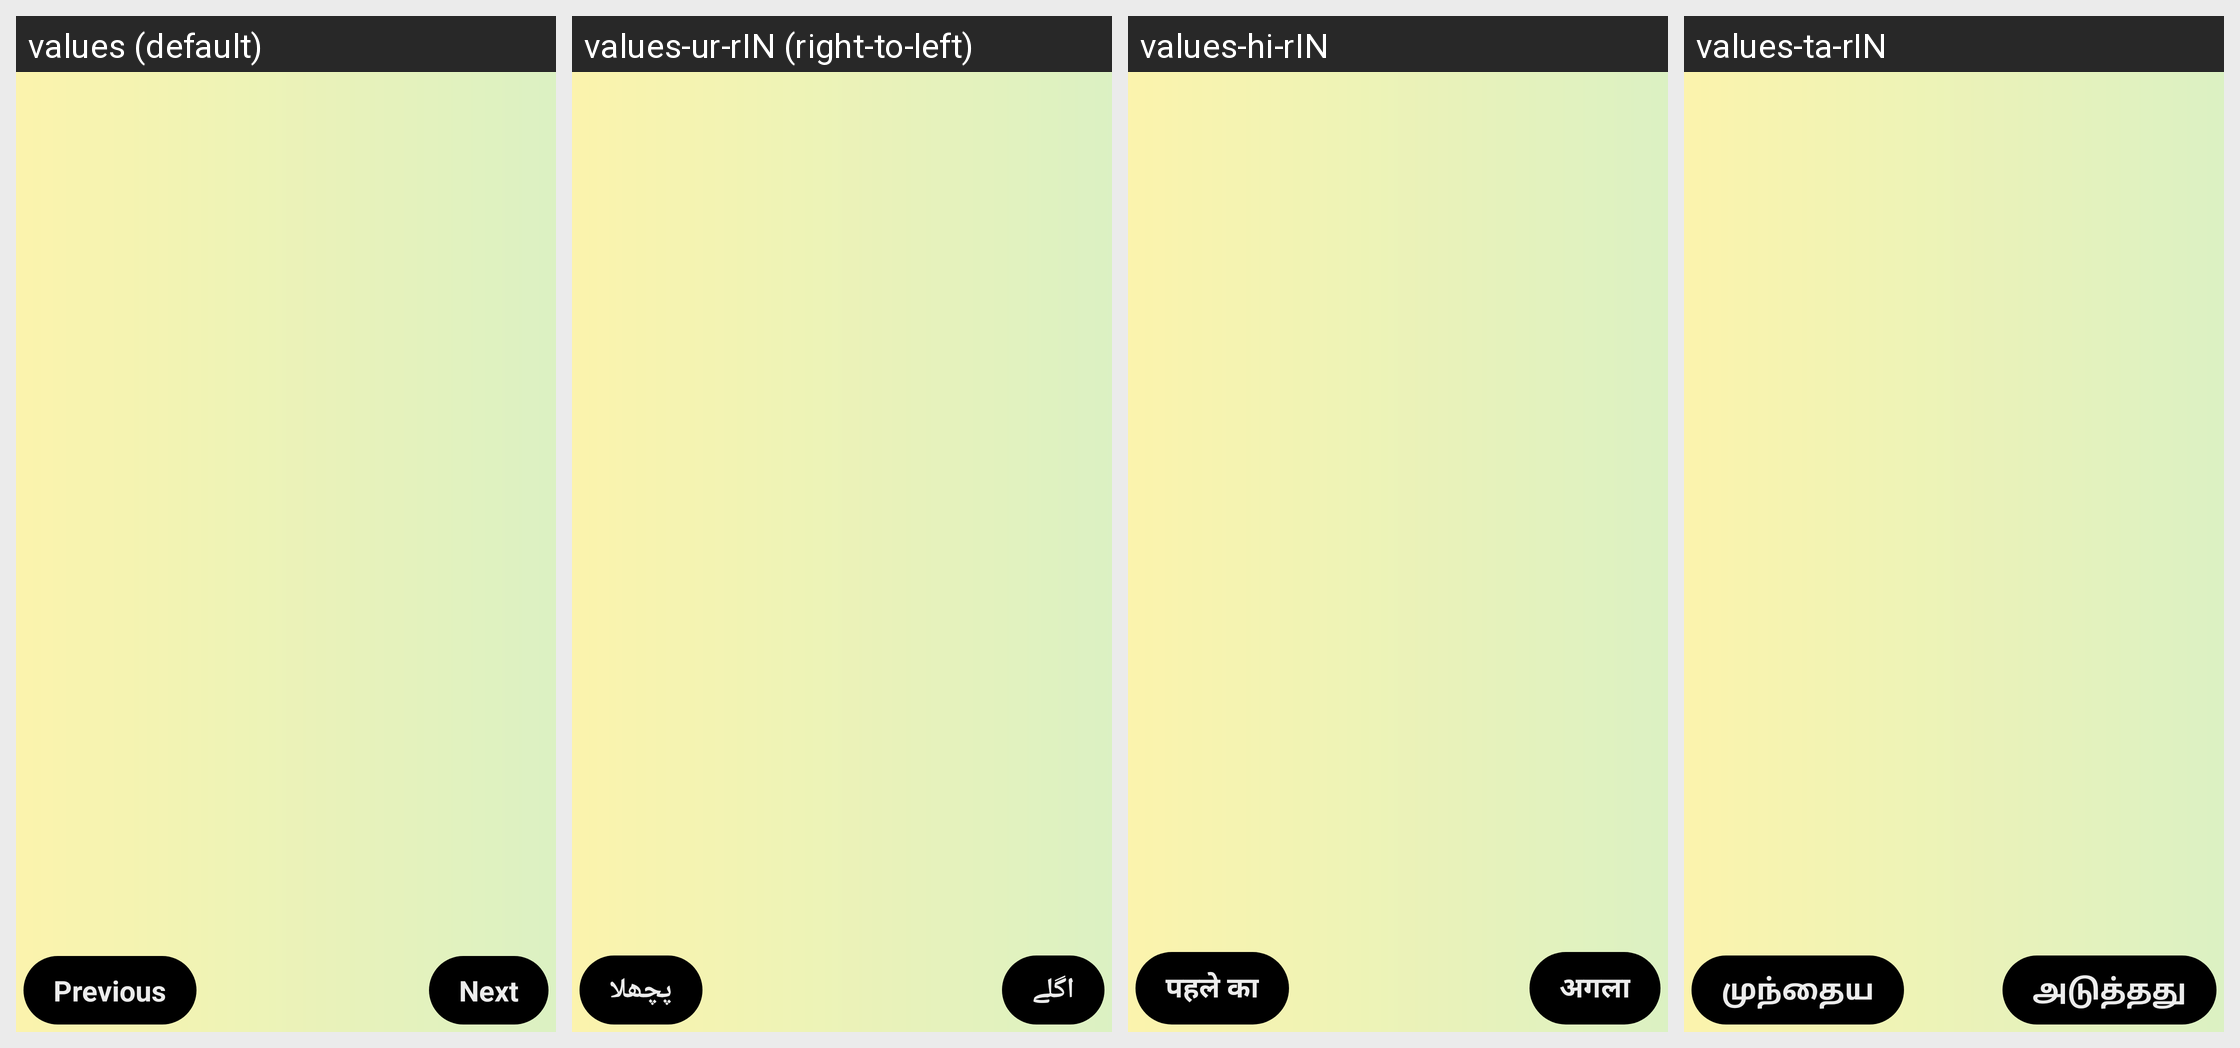

The Android screen above is rendered under several locales of the same app. Produce the string resources it draws, with the default and per-locale values.
Android screen res/layout/activity_intro.xml rendered under 4 locales, left to right: values (default), values-ur-rIN (right-to-left), values-hi-rIN, values-ta-rIN. Device: Nexus 5 (rendered at 1080×1920; each locale shown at half size, 540×960, under a caption strip naming it); theme Theme.AppCompat.DayNight.NoActionBar.
Other locales in the repository, not shown: values-bn-rIN, values-gu-rIN, values-kn-rIN, values-ml-rIN, values-mr-rIN, values-pa-rIN, values-te-rIN.
Strings drawn on this screen, with the default value and each locale's value (text and hints the layout hard-codes, and strings that could not be matched under every locale, appear in the picture but are not listed):

str_previous
  values: Previous
  values-ur-rIN: پچھلا
  values-hi-rIN: पहले का
  values-ta-rIN: முந்தைய

str_next
  values: Next
  values-ur-rIN: اگلے
  values-hi-rIN: अगला
  values-ta-rIN: அடுத்தது
